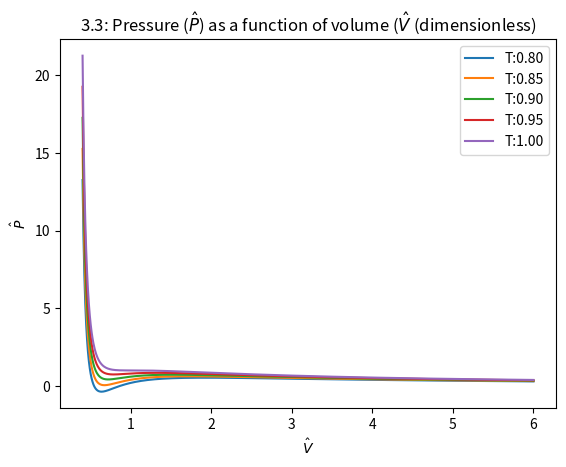
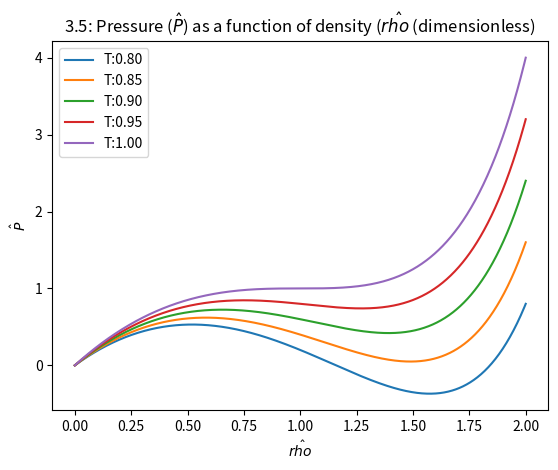
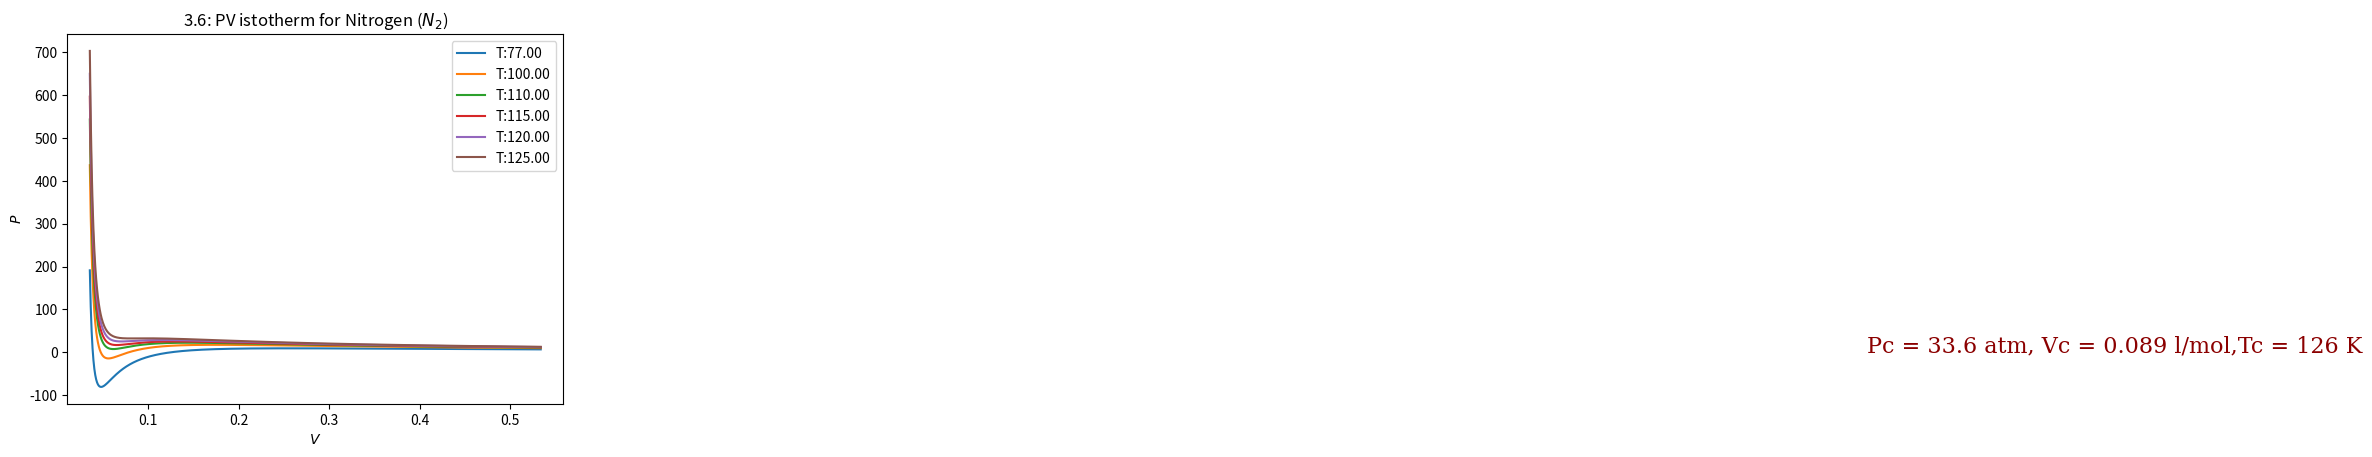
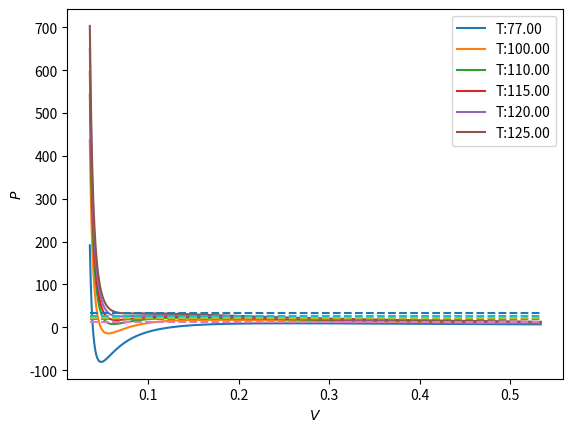

Generate these figures, in order, with matplotlib: (Note: this script raises an exception after producing the figures.)
### Program for termodynamic assignment 2 ###
import numpy as np
import matplotlib.pyplot as plt

##  3.3
n = 1000
V = np.linspace(0.4,6,n)
T = np.arange(0.8,1.05,step = 0.05)

print(T)

def P_hat(T,V):
    return 8*T/(3*V-1)-3/(V**2)

plt.figure()
plt.title('3.3: Pressure ($\hat{P}$) as a function of volume ($\hat{V}$ (dimensionless)')
for i in range(len(T)):
    plt.plot(V,P_hat(T[i],V), label ='T:{:.2f}'.format(T[i]))

plt.xlabel('$\hat{V}$')
plt.ylabel('$\hat{P}$')
plt.legend()
plt.show()

## 3.5
rho = np.linspace(0.0,2.0,n)

def P_hat2(T,rho):
    return 8*rho*T/(3-rho) - 3*rho**2

plt.figure()
plt.title('3.5: Pressure ($\hat{P}$) as a function of density ($\hat{rho}$ (dimensionless)')
for i in range(len(T)):
    plt.plot(rho,P_hat2(T[i],rho), label ='T:{:.2f}'.format(T[i]))

plt.xlabel('$\hat{rho}$')
plt.ylabel('$\hat{P}$')
plt.legend()
plt.show()

## 3.6 For nitrogen, PV isotherms
Pc = 33.6 # atm
Vc = 0.089 # l/mol
Tc = 126 # K
T = (1/Tc)*np.array([77,100,110,115,120,125])

font = {'family': 'serif',
        'color':  'darkred',
        'weight': 'normal',
        'size': 16,
        }

plt.figure()
plt.title('3.6: PV istotherm for Nitrogen ($N_{2}$)')

for i in range(len(T)):
    P = P_hat(T[i],V)*Pc
    plt.plot(V*Vc,P,label ='T:{:.2f}'.format(T[i]*Tc))

plt.xlabel('${V}$')
plt.ylabel('${P}$')
plt.text(2, 0.65, r'Pc = 33.6 atm, Vc = 0.089 l/mol,Tc = 126 K', fontdict=font)
plt.legend()
plt.show()

## 3.7.
# Vg and Vl for different Ts 100,110,115,120,125
Vl = np.array([0.045,0.05,0.055,0.06,0.075])
Vg = np.array([0.4,0.245,0.20,0.152,0.1])

P_ = np.array([12,19,22.5,27.5,32.55])
plt.figure()
plt.figure('3.7: Finding Vl and Vg using Maxwell equal area construction')
for i in range(len(T)):
    P = P_hat(T[i],V)*Pc
    plt.plot(V*Vc,P,label ='T:{:.2f}'.format(T[i]*Tc))
for i in range(len(P_)):
    plt.plot(V*Vc,np.zeros(len(V*Vc)) + P_[i],'--')

plt.xlabel('${V}$')
plt.ylabel('${P}$')
plt.legend()
plt.show()


plt.figure()
plt.title('3.7: Finding $T_{c}$ for Nitrogen using Vg, Vl')
plt.plot(T,Vg-Vl)
plt.xlabel('T')
plt.ylabel('$V_{g}-V_{l}$')
plt.show()
